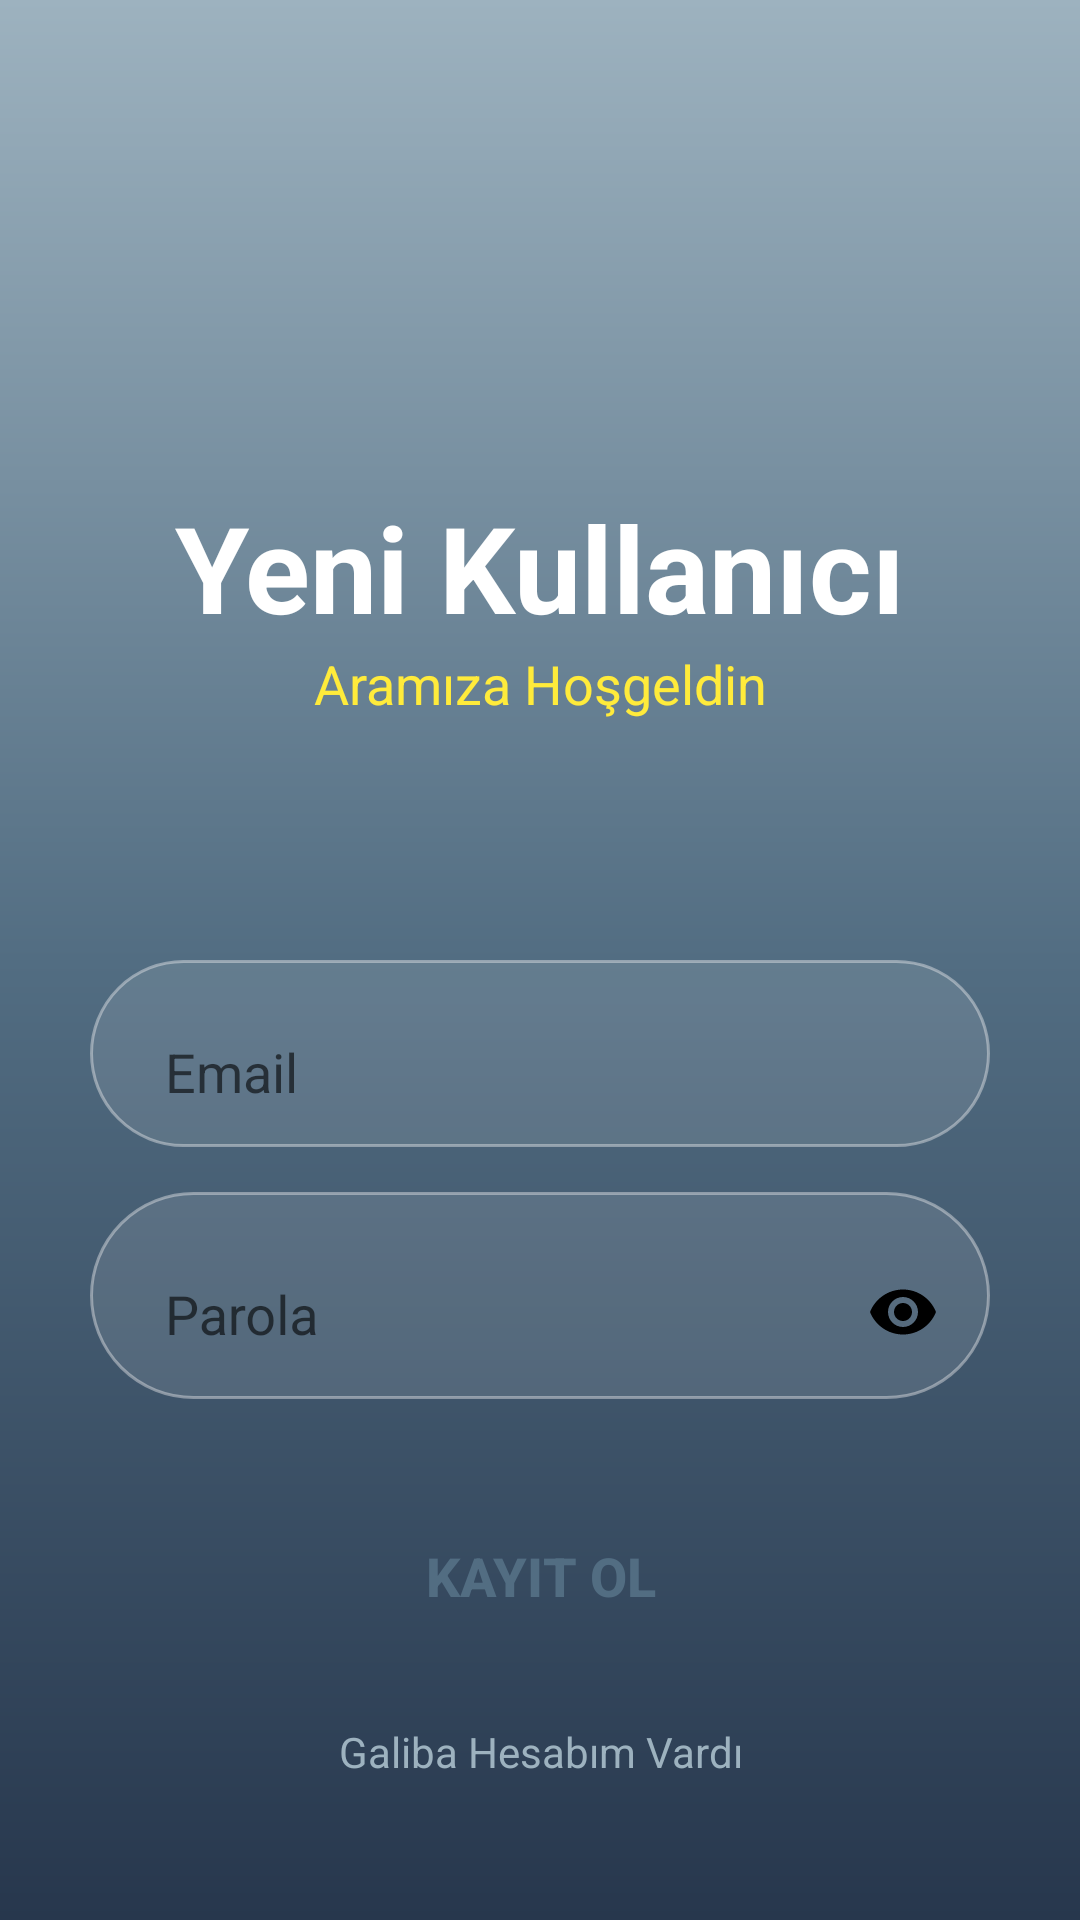

This screen was rendered from an Android layout file. Write that file and the resources it references.
<!-- AndroidManifest.xml: application theme Theme.Mingle -->
<!-- res/layout/kayit_ol_aktivity.xml -->
<?xml version="1.0" encoding="utf-8"?>
<RelativeLayout xmlns:android="http://schemas.android.com/apk/res/android"
    xmlns:app="http://schemas.android.com/apk/res-auto"
    xmlns:tools="http://schemas.android.com/tools"
    android:layout_width="match_parent"
    android:layout_height="match_parent"
    android:background="@drawable/giris_ekrani_arkaplan"
    tools:context=".girisactivity.KayitOlAktivity">

    <ProgressBar
        android:id="@+id/kayit_ol_activity_progressBar"
        android:layout_width="wrap_content"
        android:layout_height="wrap_content"
        android:layout_above="@id/email"
        android:layout_centerHorizontal="true"
        android:layout_marginBottom="20dp"
        android:visibility="invisible" />

    <ImageView
        android:id="@+id/kayit_ol_activity_animasyonGorseli"
        android:layout_width="150dp"
        android:layout_height="150dp"
        android:layout_above="@id/centerline"
        android:layout_centerHorizontal="true"
        android:layout_marginBottom="170dp"
        app:srcCompat="@drawable/giris_ekrani_gorsel"/>


    <LinearLayout
        android:layout_width="match_parent"
        android:layout_height="wrap_content"
        android:layout_above="@id/centerline"
        android:layout_marginLeft="30dp"
        android:layout_marginRight="30dp"
        android:layout_marginBottom="80dp"
        android:orientation="vertical">


        <TextView
            android:layout_width="wrap_content"
            android:layout_height="wrap_content"
            android:layout_gravity="center"
            android:text="Yeni Kullanıcı"
            android:textColor="#FFFFFF"
            android:textSize="40sp"
            android:textStyle="bold"/>

        <TextView
            android:layout_width="match_parent"
            android:layout_height="wrap_content"
            android:gravity="center"
            android:text="Aramıza Hoşgeldin"
            android:textColor="#ffeb3b"
            android:textSize="18sp"/>

    </LinearLayout>

    <RelativeLayout
        android:id="@+id/centerline"
        android:layout_width="match_parent"
        android:layout_height="wrap_content"
        android:layout_centerInParent="true">

    </RelativeLayout>

    <com.google.android.material.textfield.TextInputLayout
        android:id="@+id/email"
        android:layout_width="match_parent"
        android:layout_height="wrap_content"
        android:layout_below="@id/centerline"
        android:layout_marginLeft="30dp"
        android:layout_marginRight="30dp"
        android:layout_marginBottom="10dp"
        android:background="@drawable/edit_text_arkaplan"
        android:padding="5dp"
        app:boxBackgroundColor="@color/seffaf">

        <EditText
            android:id="@+id/kayit_ol_activity_editTextEmail"
            android:layout_width="match_parent"
            android:layout_height="wrap_content"
            android:backgroundTint="@color/seffaf"
            android:hint="Email"
            android:inputType="textEmailAddress"
            android:paddingLeft="20dp" />
    </com.google.android.material.textfield.TextInputLayout>

    <com.google.android.material.textfield.TextInputLayout
        android:id="@+id/password"
        android:padding="5dp"
        android:layout_width="match_parent"
        android:layout_height="wrap_content"
        android:layout_below="@id/email"
        android:layout_marginLeft="30dp"
        android:layout_marginTop="5dp"
        android:layout_marginRight="30dp"
        android:layout_marginBottom="10dp"
        android:background="@drawable/edit_text_arkaplan"
        app:passwordToggleEnabled="true"
        app:passwordToggleTint="@color/black">

        <EditText
            android:id="@+id/kayit_ol_activity_editTextParola"
            android:layout_width="match_parent"
            android:layout_height="wrap_content"
            android:backgroundTint="@color/seffaf"
            android:hint="Parola"
            android:paddingLeft="20dp"
            android:inputType="numberPassword"/>
    </com.google.android.material.textfield.TextInputLayout>

    <Button
        android:id="@+id/kayit_ol_activity_butonKayitOl"
        android:layout_width="match_parent"
        android:layout_height="wrap_content"
        android:layout_below="@id/password"
        android:layout_marginStart="30dp"
        android:layout_marginTop="25dp"
        android:layout_marginEnd="30dp"
        android:layout_marginBottom="15dp"
        android:background="@drawable/giris_erkani_buton_arkaplan"
        android:text="Kayıt Ol"
        android:textColor="@color/dalganın_rengi"
        android:textSize="18sp"
        android:elevation="20dp"
        android:textStyle="bold">

    </Button>

    <TextView
        android:id="@+id/kayit_ol_activity_textViewGalibaHesabimVardi"
        android:layout_width="match_parent"
        android:layout_height="wrap_content"
        android:layout_below="@id/kayit_ol_activity_butonKayitOl"
        android:layout_marginTop="10dp"
        android:text="Galiba Hesabım Vardı"
        android:textAlignment="center"
        android:textColor="@color/dalganınArkasındakiRenk" />

</RelativeLayout>
<!-- resources referenced by this layout -->
<resources>
  <color name="black">#FF000000</color>
  <color name="seffaf">#00000000 </color>
  <!-- drawable edit_text_arkaplan (drawable) -->
  <?xml version="1.0" encoding="utf-8"?>
  <selector xmlns:android="http://schemas.android.com/apk/res/android">
  
      <item>
          
          <shape android:shape="rectangle">
  
              
              <solid android:color="#1bffffff" />
  
              
              <corners android:radius="50dp" />
  
              
              <stroke android:width="1dp" android:color="#65faf8f8"/>
          </shape>
      </item>
  </selector>
  <!-- drawable giris_ekrani_arkaplan (drawable) -->
  <?xml version="1.0" encoding="utf-8"?>
  <shape xmlns:android="http://schemas.android.com/apk/res/android"
      android:shape="rectangle">
  
      <gradient
          android:angle="270"
          android:centerColor="@color/dalganın_rengi"
          android:endColor="@color/anıToolbarRengi"
          android:startColor="@color/dalganınArkasındakiRenk"
          android:type="linear" />
  
  
  </shape>
  <style name="Theme.Mingle" parent="Base.Theme.Mingle" />
  <style name="Base.Theme.Mingle" parent="Theme.AppCompat.DayNight.NoActionBar">
          
          
      </style>
</resources>
